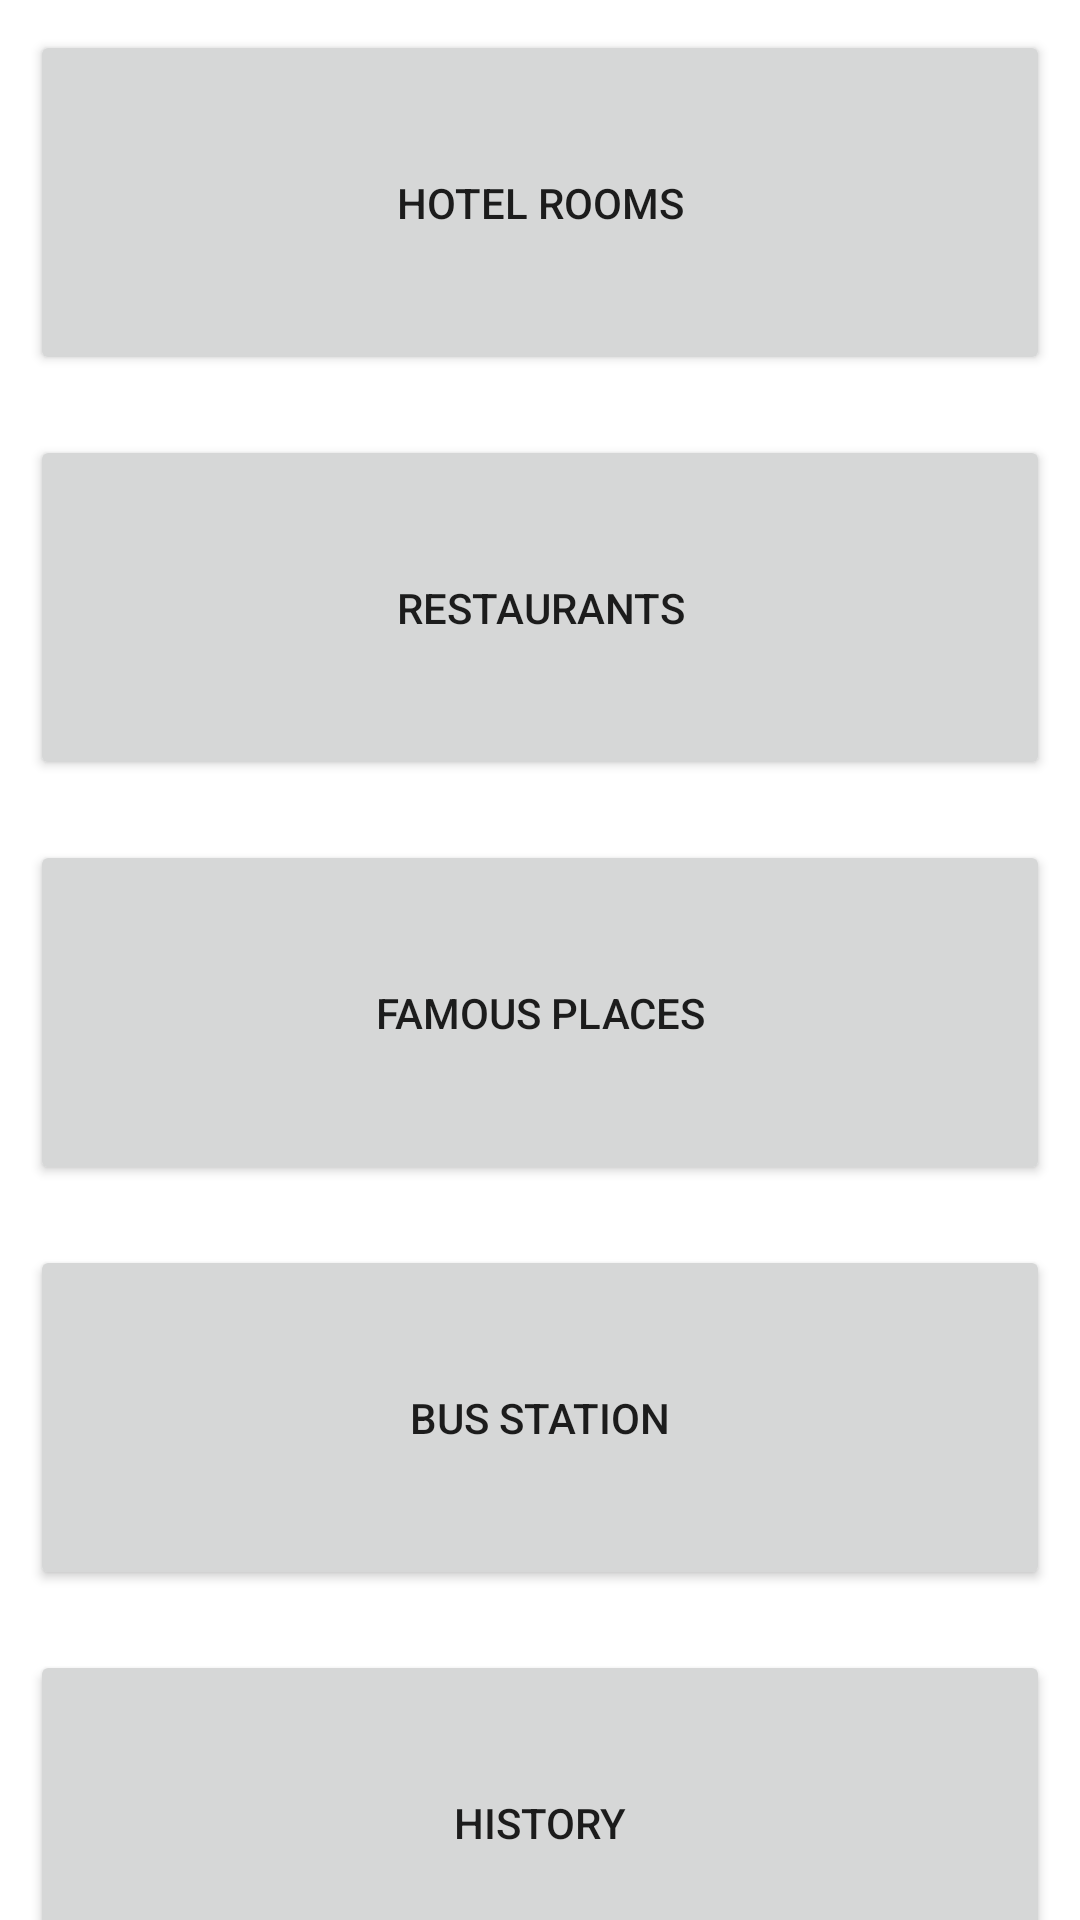

This screen was rendered from an Android layout file. Write that file and the resources it references.
<!-- AndroidManifest.xml: application theme Theme.TouristGuide -->
<!-- res/layout/activity_citydetails.xml -->
<?xml version="1.0" encoding="utf-8"?>

<LinearLayout
    xmlns:android="http://schemas.android.com/apk/res/android"
    xmlns:app="http://schemas.android.com/apk/res-auto"
    xmlns:tools="http://schemas.android.com/tools"
    android:layout_width="match_parent"
    android:layout_height="match_parent"
    android:orientation="vertical"
    tools:context=".CitydetailsActivity">



        <Button
            android:id="@+id/btnHotelrooms"
            android:layout_width="match_parent"
            android:layout_height="115dp"
            android:layout_marginTop="20dp"
            android:layout_margin="10dp"
            android:text="Hotel Rooms" />

    <Button
        android:id="@+id/btnRestaurant"
        android:layout_width="match_parent"
        android:layout_height="115dp"
        android:layout_margin="10dp"
        android:text="Restaurants" />

    <Button
        android:id="@+id/btnFamousplaces"
        android:layout_width="match_parent"
        android:layout_height="115dp"
        android:layout_margin="10dp"
        android:text="Famous Places" />

    <Button
        android:id="@+id/btnBusstation"
        android:layout_width="match_parent"
        android:layout_height="115dp"
        android:layout_margin="10dp"
        android:text="Bus station" />

    <Button
        android:id="@+id/btnHistory"
        android:layout_width="match_parent"
        android:layout_height="115dp"
        android:layout_margin="10dp"
        android:text="History" />






</LinearLayout>
<!-- resources referenced by this layout -->
<resources>
  <style name="Theme.TouristGuide" parent="Theme.MaterialComponents.DayNight.DarkActionBar">
          
          <item name="colorPrimary">@color/purple_500</item>
          <item name="colorPrimaryVariant">@color/purple_700</item>
          <item name="colorOnPrimary">@color/white</item>
          
          <item name="colorSecondary">@color/teal_200</item>
          <item name="colorSecondaryVariant">@color/teal_700</item>
          <item name="colorOnSecondary">@color/black</item>
          
          <item name="android:statusBarColor" tools:targetApi="l">?attr/colorPrimaryVariant</item>
          
      </style>
  <color name="purple_500">#FF6200EE</color>
  <color name="purple_700">#FF3700B3</color>
  <color name="white">#FFFFFFFF</color>
  <color name="teal_200">#FF03DAC5</color>
  <color name="teal_700">#FF018786</color>
  <color name="black">#FF000000</color>
</resources>
